Dataset: snaplookup-prediction (GitHub, shibicr93/snaplookup-prediction). Classes: bathroom mirrors, bathroom shelves, bathroom sinks, ceiling fans, curtain rods, pet beds, rugs, toilet paper holders, towel bars, towel hooks, towel racks, towel rings.

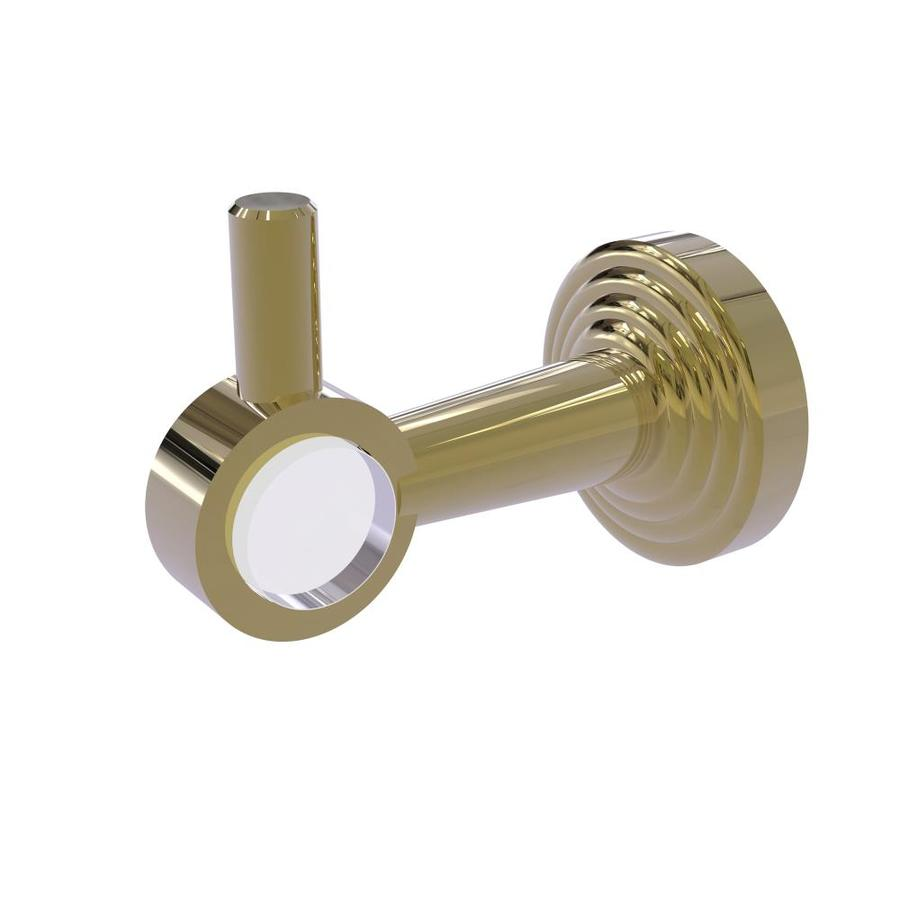
Label: towel hooks

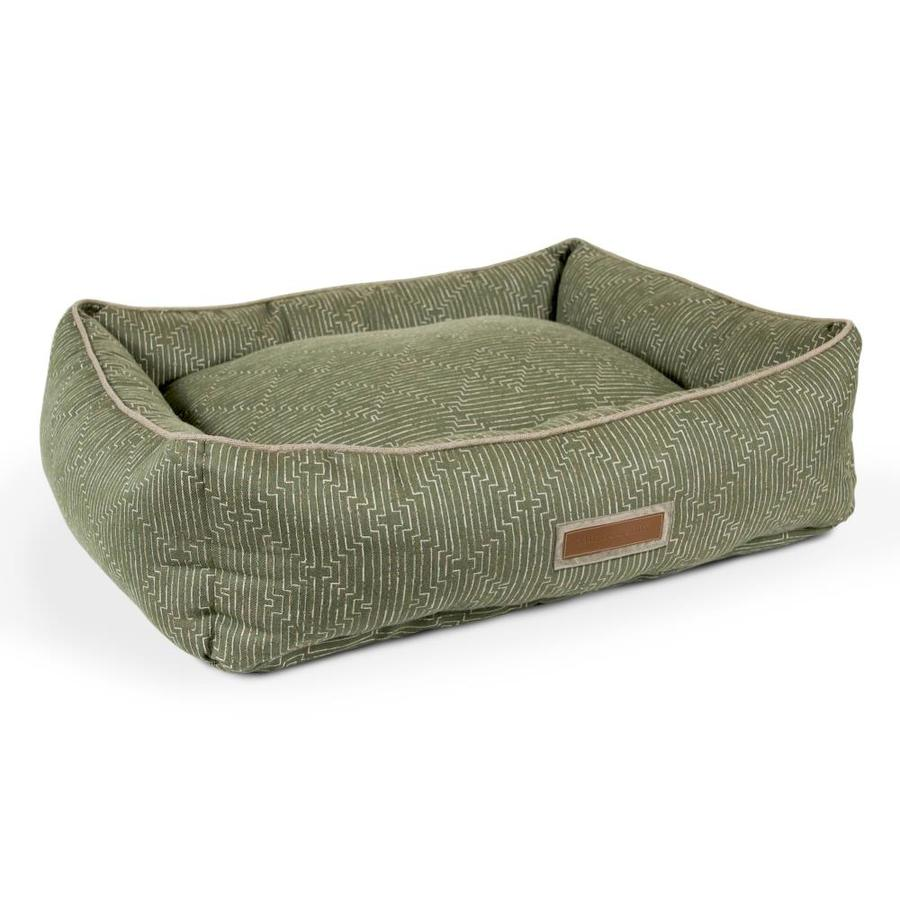
Label: pet beds

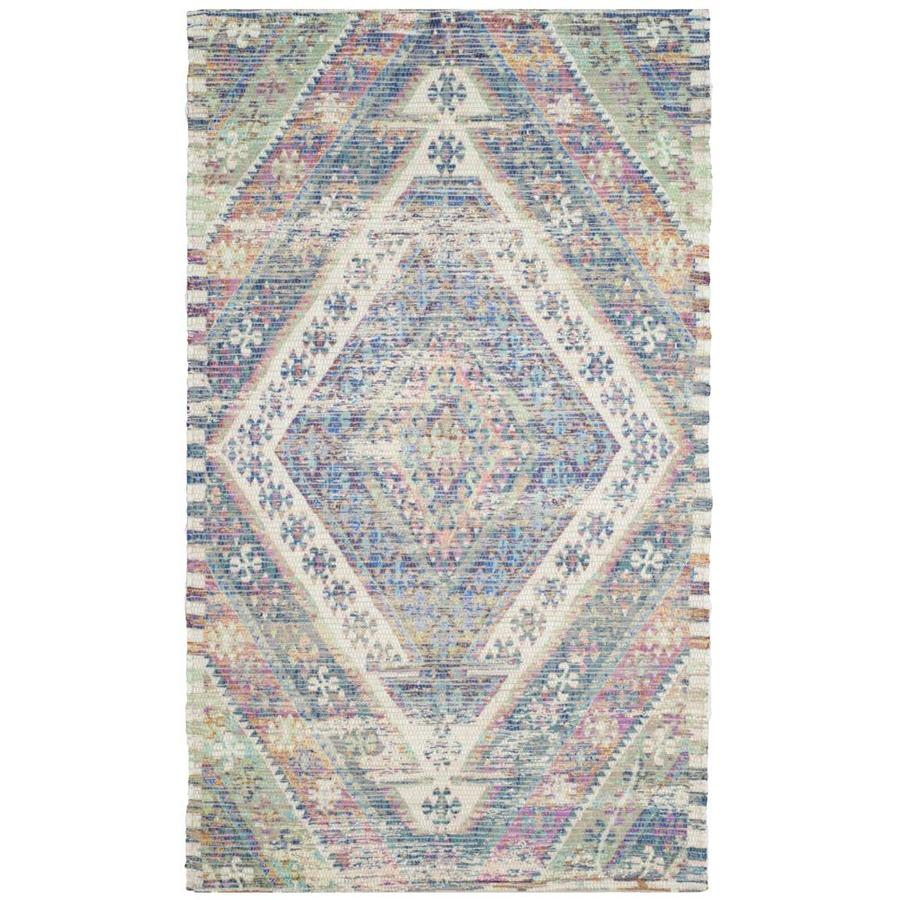
Label: rugs

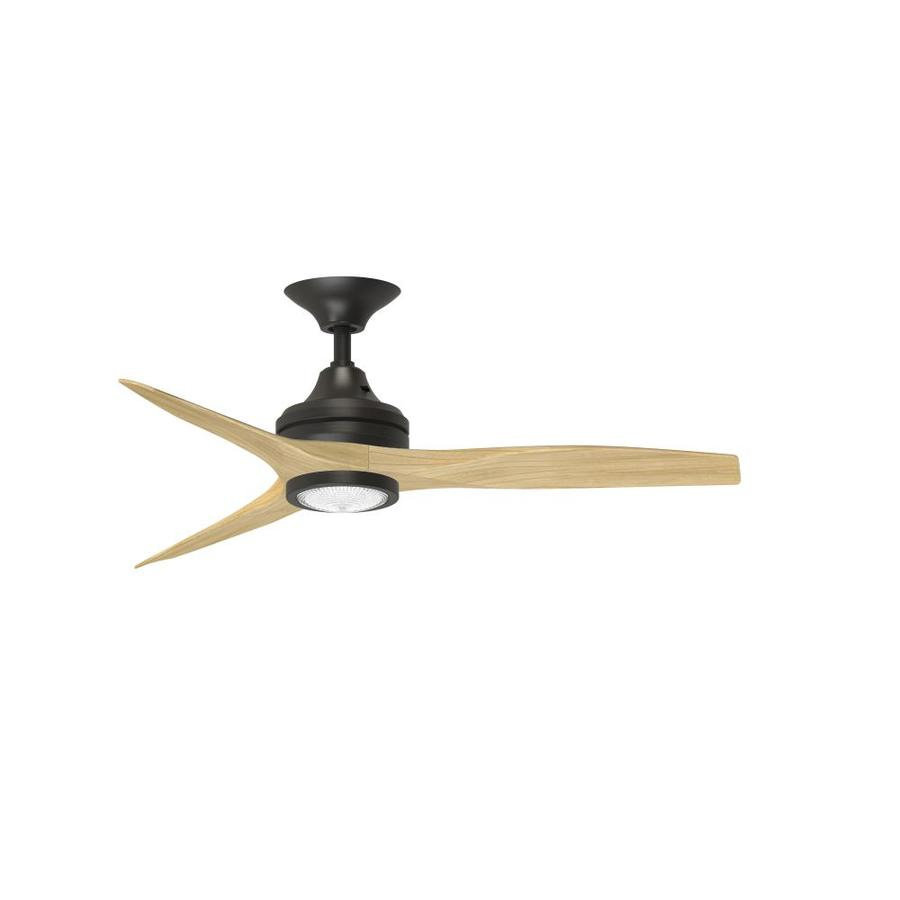
Label: ceiling fans

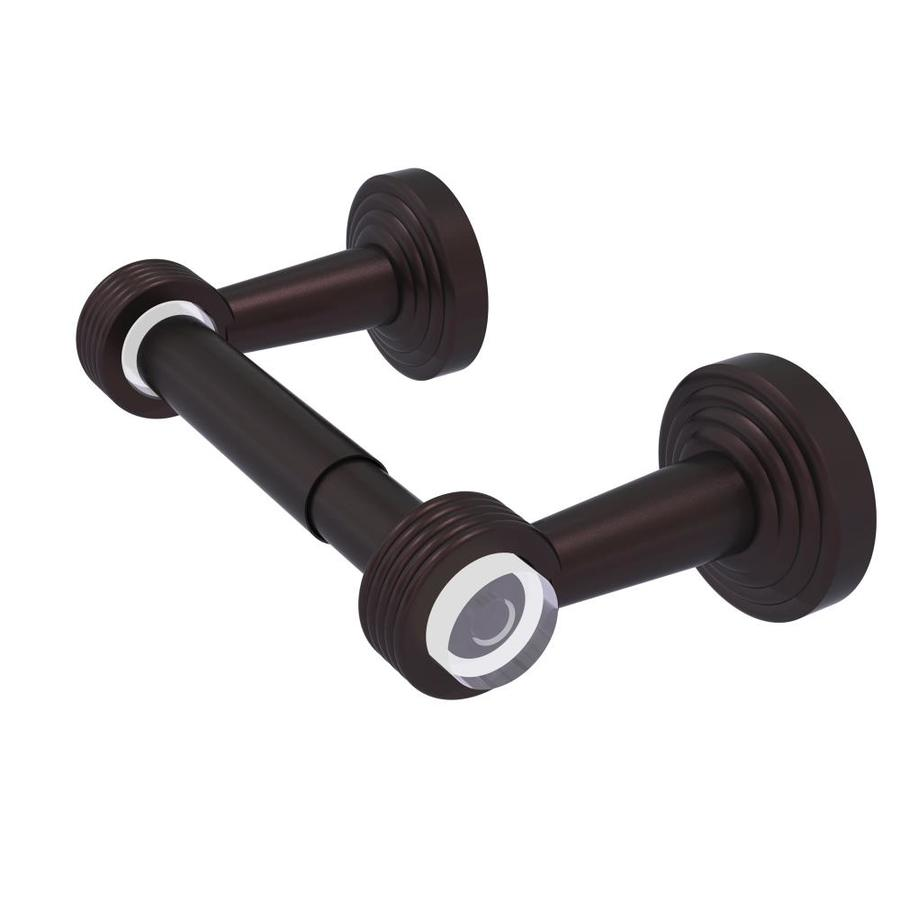
Label: toilet paper holders

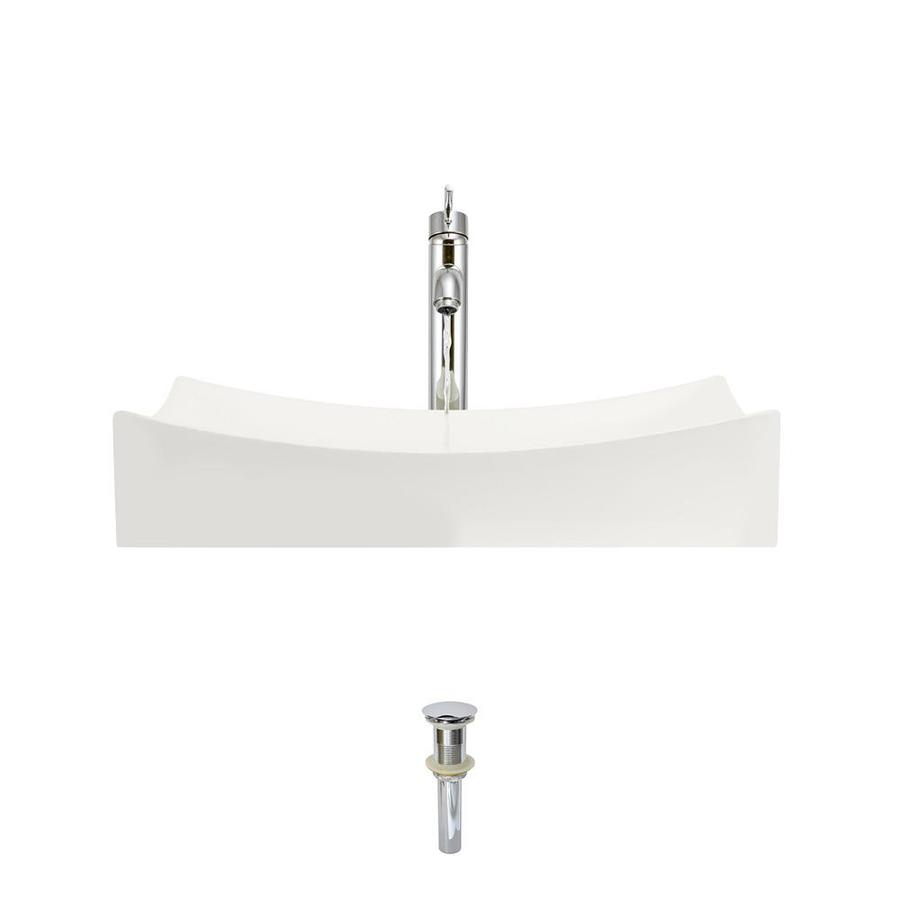
Label: bathroom sinks
